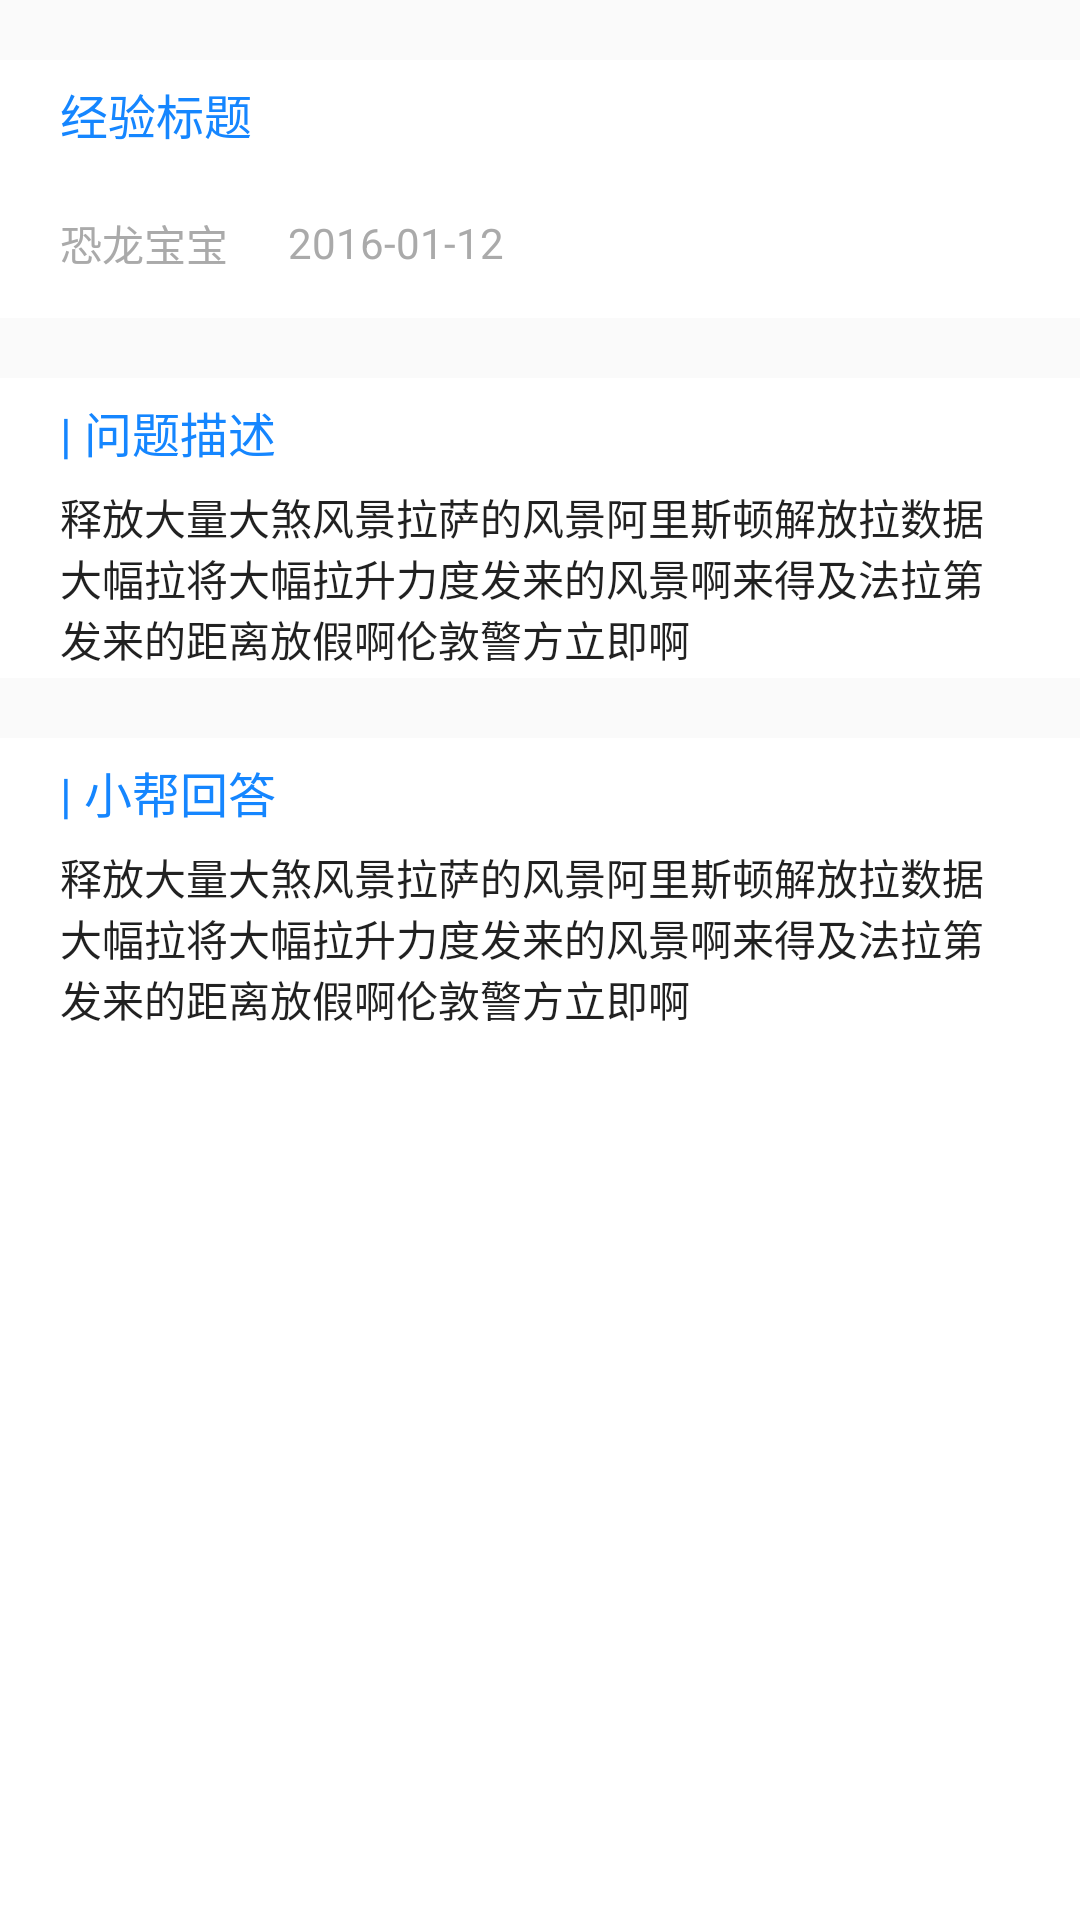

Layout XML and referenced resources for this Android screen:
<!-- AndroidManifest.xml: application theme Theme.AppCompat.Light -->
<!-- res/layout/bang_question_detail.xml -->
<?xml version="1.0" encoding="utf-8"?>
<LinearLayout xmlns:android="http://schemas.android.com/apk/res/android"
    android:orientation="vertical"
    android:showDividers="middle"
    android:divider="@drawable/divider"
    android:layout_width="match_parent"
    android:layout_height="match_parent">

    <LinearLayout
        android:orientation="vertical"
        android:layout_width="match_parent"
        android:layout_marginTop="@dimen/info_item_margin_top"
        android:layout_height="@dimen/tv_height"
        android:background="@android:color/white"
        android:gravity="center_horizontal"
        >
        <TextView
            android:layout_marginLeft="@dimen/sides_margin"
            android:layout_marginRight="@dimen/sides_margin"
            android:layout_width="match_parent"
            android:layout_height="match_parent"
            android:gravity="left|center"
            android:text="经验标题"
            android:textColor="@color/dark_blue"
            android:id="@+id/question_detail_title_tv"
            android:textSize="@dimen/big_common_text_size" />
    </LinearLayout>

    <LinearLayout
        android:layout_width="fill_parent"
        android:layout_height="@dimen/info_item_height"
        android:background="@android:color/white"
        android:gravity="center_vertical"
        >
        <TextView
            android:layout_marginLeft="@dimen/sides_margin"
            android:id="@+id/question_detail_author_tv"
            android:layout_width="wrap_content"
            android:textColor="@android:color/darker_gray"
            android:layout_height="wrap_content"
            android:textSize="@dimen/common_text_size"
            android:text="恐龙宝宝" />
        <TextView
            android:layout_marginLeft="@dimen/sides_margin"
            android:layout_alignTop="@+id/question_autor_tv"
            android:layout_width="wrap_content"
            android:textColor="@android:color/darker_gray"
            android:id="@+id/question_detail_date_tv"
            android:layout_height="wrap_content"
            android:textSize="@dimen/common_text_size"
            android:text="2016-01-12" />
    </LinearLayout>

    <LinearLayout
        android:orientation="vertical"
        android:layout_marginTop="@dimen/info_item_margin_top"
        android:layout_width="match_parent"
        android:background="@android:color/white"
        android:layout_height="100dp"
        android:layout_gravity="center_horizontal">
        <TextView
            android:layout_marginLeft="@dimen/sides_margin"
            android:layout_marginRight="@dimen/sides_margin"
            android:layout_width="match_parent"
            android:layout_height="@dimen/tv_height"
            android:textAppearance="?android:attr/textAppearanceLarge"
            android:textSize="@dimen/big_common_text_size"
            android:textColor="@color/dark_blue"
            android:gravity="center_vertical"
            android:text="| 问题描述" />
        <TextView
            android:layout_marginLeft="@dimen/sides_margin"
            android:layout_marginRight="@dimen/sides_margin"
            android:layout_width="match_parent"
            android:layout_height="match_parent"
            android:textAppearance="?android:attr/textAppearanceLarge"
            android:text="释放大量大煞风景拉萨的风景阿里斯顿解放拉数据大幅拉将大幅拉升力度发来的风景啊来得及法拉第发来的距离放假啊伦敦警方立即啊"
            android:id="@+id/question_detail_describe_tv"
            android:textSize="@dimen/common_text_size" />
    </LinearLayout>


    <LinearLayout
        android:orientation="vertical"
        android:layout_marginTop="@dimen/info_item_margin_top"
        android:layout_width="match_parent"
        android:background="@android:color/white"
        android:layout_height="match_parent"
        android:layout_gravity="center_horizontal">
        <TextView
            android:layout_marginLeft="@dimen/sides_margin"
            android:layout_marginRight="@dimen/sides_margin"
            android:layout_width="match_parent"
            android:layout_height="@dimen/tv_height"
            android:textAppearance="?android:attr/textAppearanceLarge"
            android:text="| 小帮回答"
            android:textColor="@color/dark_blue"
            android:gravity="center_vertical"
            android:textSize="@dimen/big_common_text_size"/>
        <TextView
            android:layout_marginLeft="@dimen/sides_margin"
            android:layout_marginRight="@dimen/sides_margin"
            android:layout_width="match_parent"
            android:layout_height="match_parent"
            android:textAppearance="?android:attr/textAppearanceLarge"
            android:text="释放大量大煞风景拉萨的风景阿里斯顿解放拉数据大幅拉将大幅拉升力度发来的风景啊来得及法拉第发来的距离放假啊伦敦警方立即啊"
            android:id="@+id/question_detail_content_tv"
            android:textSize="@dimen/common_text_size" />
    </LinearLayout>

</LinearLayout>
<!-- resources referenced by this layout -->
<resources>
  <color name="dark_blue">#1586FF</color>
  <dimen name="big_common_text_size">16dp</dimen>
  <dimen name="common_text_size">14dp</dimen>
  <dimen name="info_item_height">50dp</dimen>
  <dimen name="info_item_margin_top">20dp</dimen>
  <dimen name="sides_margin">20dp</dimen>
  <dimen name="tv_height">36dp</dimen>
</resources>
